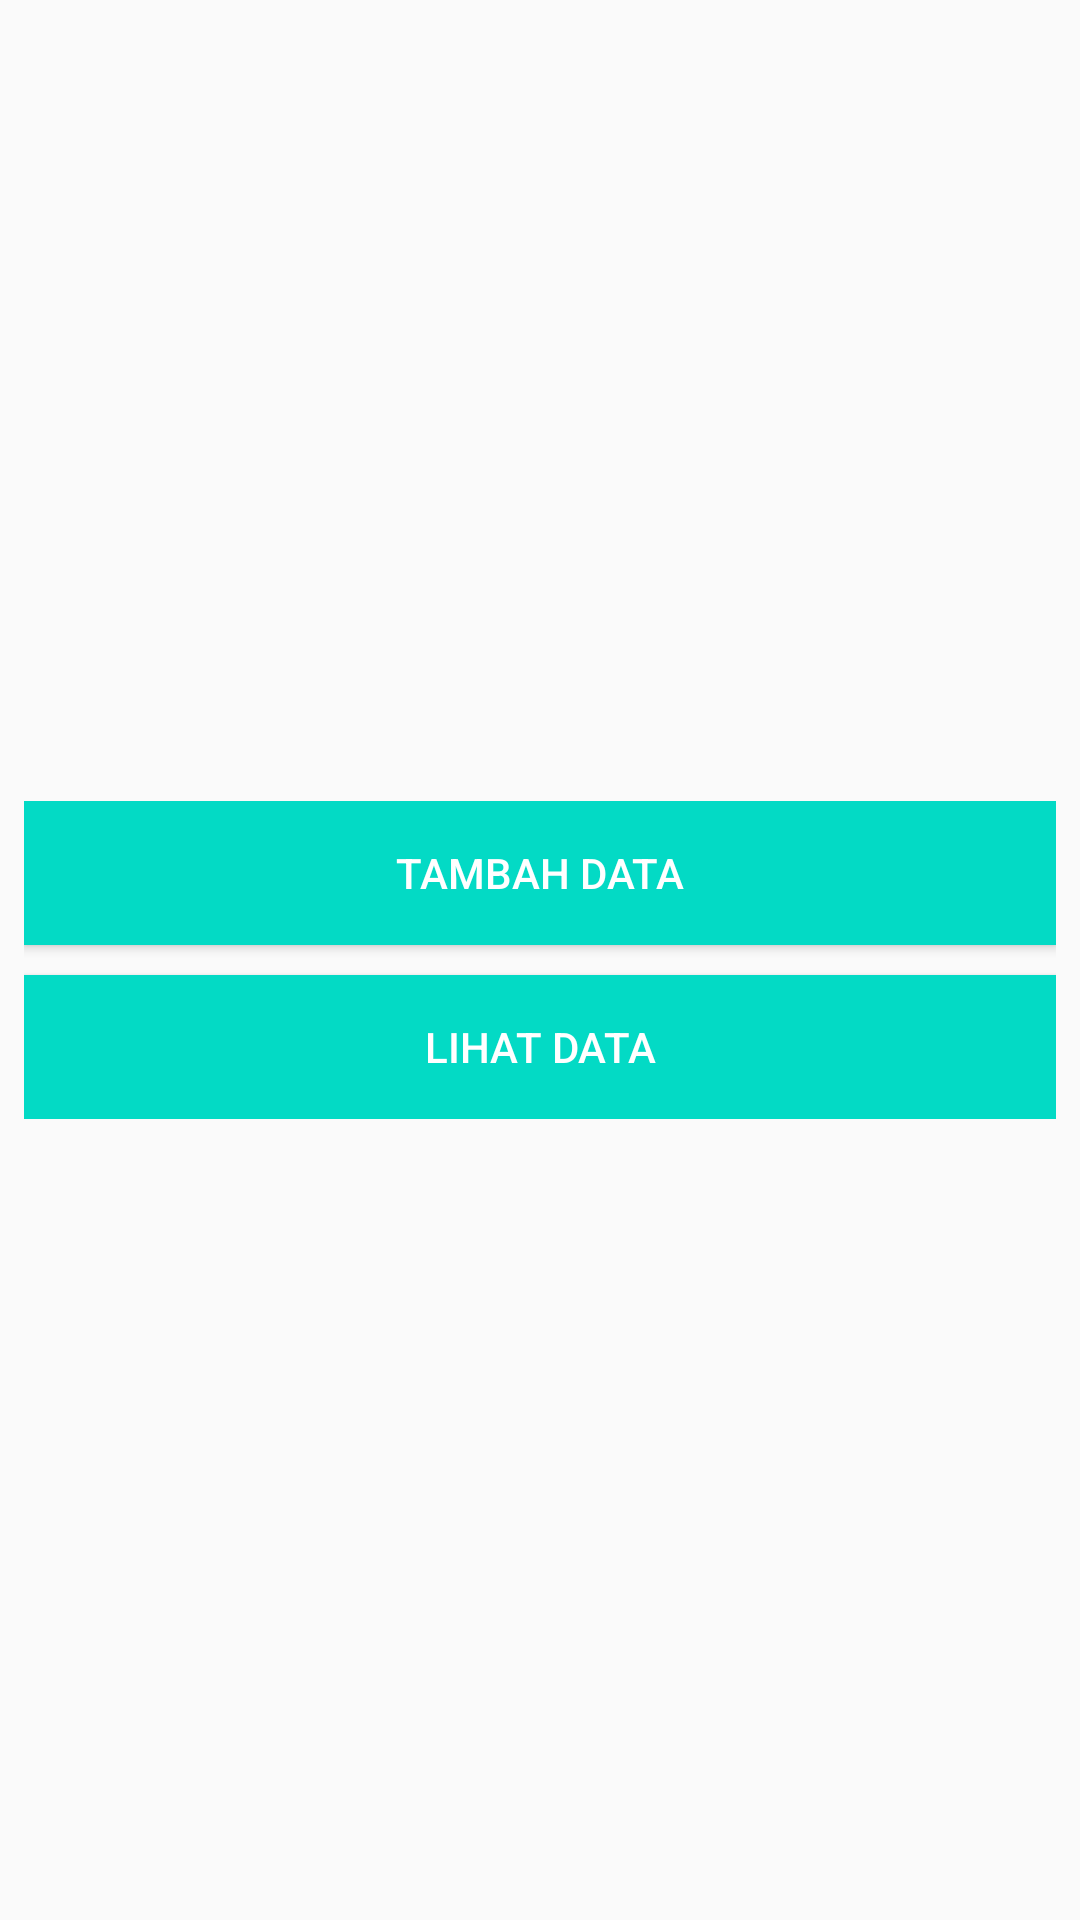

Here is an Android app screen rendered from its layout file. Give the layout XML and the strings, colors and styles it references.
<!-- AndroidManifest.xml: application theme AppTheme.Theme.mobileprogrammingii -->
<!-- res/layout/activity_room_data.xml -->
<?xml version="1.0" encoding="utf-8"?>

<androidx.constraintlayout.widget.ConstraintLayout
    xmlns:android="http://schemas.android.com/apk/res/android"
    xmlns:app="http://schemas.android.com/apk/res-auto"
    xmlns:tools="http://schemas.android.com/tools"
    android:layout_width="match_parent"
    android:layout_height="match_parent"
    tools:context=".ui.roomData.RoomDataActivity">

    <LinearLayout
        android:layout_width="match_parent"
        android:layout_height="wrap_content"
        android:layout_marginStart="8dp"
        android:layout_marginLeft="8dp"
        android:layout_marginEnd="8dp"
        android:layout_marginRight="8dp"
        android:orientation="vertical"
        app:layout_constraintBottom_toBottomOf="parent"
        app:layout_constraintEnd_toEndOf="parent"
        app:layout_constraintStart_toStartOf="parent"
        app:layout_constraintTop_toTopOf="parent">

        <Button
            android:id="@+id/btnTambah"
            android:layout_width="match_parent"
            android:layout_height="wrap_content"
            android:layout_marginBottom="10dp"
            android:background="@color/colorAccent"
            android:text="Tambah Data"
            android:textColor="#FFF" />

        <Button
            android:id="@+id/btnlihat"
            android:layout_width="match_parent"
            android:layout_height="wrap_content"
            android:background="@color/colorAccent"
            android:text="Lihat Data"
            android:textColor="#FFF" />
    </LinearLayout>

</androidx.constraintlayout.widget.ConstraintLayout>
<!-- resources referenced by this layout -->
<resources>
  <color name="colorAccent">#03DAC5</color>
  <style name="AppTheme.Theme.mobileprogrammingii" parent="Theme.AppCompat.Light.DarkActionBar">
          
          <item name="colorPrimary">@color/colorPrimary</item>
          <item name="colorPrimaryDark">@color/colorPrimaryDark</item>
          <item name="colorAccent">@color/colorAccent</item>
      </style>
  <color name="colorPrimary">#6200EE</color>
  <color name="colorPrimaryDark">#3700B3</color>
</resources>
